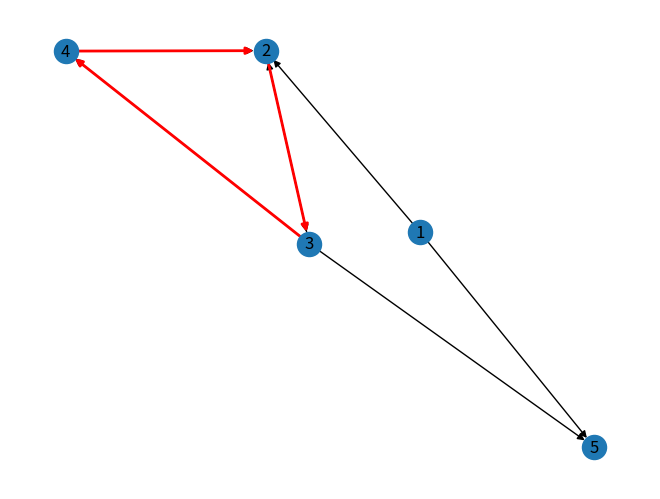

Source code (Python):
"""
===============
Cycle Detection
===============

This example demonstrates the use of ``nx.find_cycle`` to find a single,
arbitrary cycle in a graph.

Other functions like ``nx.simple_cycles`` and ``nx.cycle_basis`` can be used to
find all cycles or a cycle basis.
"""
import networkx as nx
import matplotlib.pyplot as plt

# Create a simple directed graph with a cycle
G = nx.DiGraph([(1, 2), (2, 3), (3, 4), (4, 2), (3, 5), (3, 2), (1, 5)])

# Draw the graph
pos = nx.spring_layout(G, seed=8020)
nx.draw(G, pos, with_labels=True)

# The `orientation` parameter can be used to determine how directed edges are
# treated and the reporting of edge direction in the cycle
cycle = nx.find_cycle(G, orientation="original")
print(cycle)

# Highlight the cycle in red
nx.draw_networkx_edges(G, pos, edgelist=cycle, edge_color="r", width=2)
plt.show()
